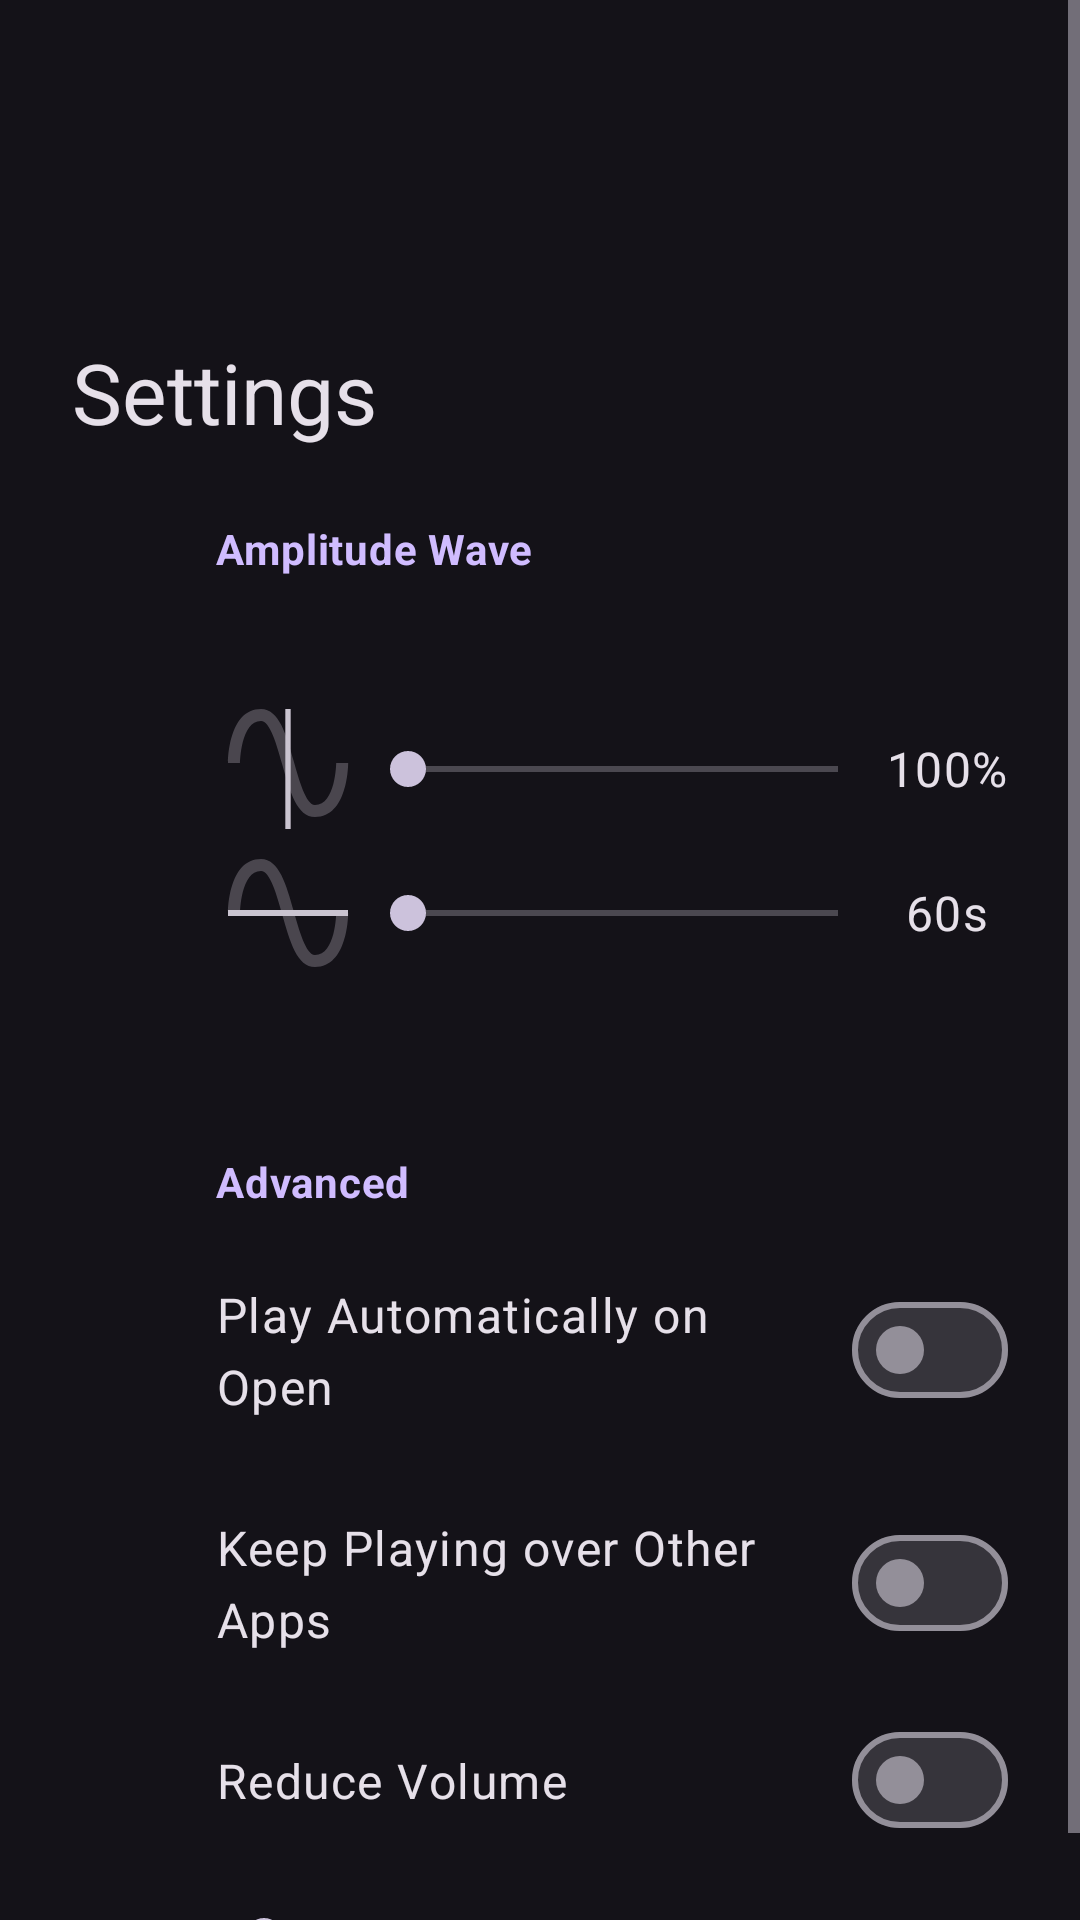

Write the Android layout XML for this screen, with the resource values it uses.
<!-- AndroidManifest.xml: application theme Theme.AppTheme -->
<!-- res/layout/fragment_settings.xml -->
<?xml version="1.0" encoding="utf-8"?>
<ScrollView xmlns:android="http://schemas.android.com/apk/res/android"
  style="@style/WidthMax600"
  android:layout_height="wrap_content">

  <LinearLayout
    android:layout_width="match_parent"
    android:layout_height="wrap_content"
    android:layout_marginStart="@dimen/spacing_50"
    android:layout_marginTop="@dimen/spacing_300"
    android:layout_marginEnd="@dimen/spacing_150"
    android:orientation="vertical">

    <TextView
      style="@style/TextAppearance.Material3.HeadlineMedium"
      android:layout_width="match_parent"
      android:layout_height="wrap_content"
      android:layout_marginStart="@dimen/spacing_100"
      android:layout_marginTop="@dimen/spacing_400"
      android:text="@string/settings"/>

    <TextView
      style="@style/CatNap.SettingsCategory"
      android:layout_width="wrap_content"
      android:layout_height="wrap_content"
      android:layout_marginStart="@dimen/spacing_400"
      android:text="@string/amplitude_wave"/>

    <TableLayout
      android:layout_width="match_parent"
      android:layout_height="wrap_content"
      android:layout_marginStart="@dimen/spacing_400"
      android:layout_marginTop="@dimen/spacing_200"
      android:layout_marginBottom="@dimen/spacing_200">

      <TableRow
        android:layout_width="match_parent"
        android:layout_height="wrap_content">

        <ImageView
          android:layout_width="@dimen/spacing_300"
          android:layout_height="@dimen/spacing_300"
          android:layout_gravity="center_vertical"
          android:src="@drawable/amplitude"/>

        <androidx.appcompat.widget.AppCompatSeekBar
          android:id="@+id/fragment_settings_minimum_volume_seekbar"
          android:layout_width="match_parent"
          android:layout_height="wrap_content"
          android:layout_gravity="center_vertical"
          android:layout_weight="1"/>

        <TextView
          android:id="@+id/fragment_settings_minimum_volume_text"
          style="@style/TextAppearance.Material3.BodyLarge"
          android:layout_width="wrap_content"
          android:layout_height="wrap_content"
          android:layout_gravity="center_vertical|center_horizontal"
          android:text="100%"/>
      </TableRow>

      <TableRow
        android:layout_width="match_parent"
        android:layout_height="wrap_content">

        <ImageView
          android:layout_width="@dimen/spacing_300"
          android:layout_height="@dimen/spacing_300"
          android:layout_gravity="center_vertical"
          android:src="@drawable/frequency"/>

        <androidx.appcompat.widget.AppCompatSeekBar
          android:id="@+id/fragment_settings_period_seekbar"
          android:layout_width="match_parent"
          android:layout_height="wrap_content"
          android:layout_gravity="center_vertical"
          android:layout_weight="1"
          android:max="53"/>

        <TextView
          android:id="@+id/fragment_settings_period_text"
          style="@style/TextAppearance.Material3.BodyLarge"
          android:layout_width="wrap_content"
          android:layout_height="wrap_content"
          android:layout_gravity="center_vertical|center_horizontal"
          android:text="60s"/>
      </TableRow>
    </TableLayout>

    <TextView
      style="@style/CatNap.SettingsCategory"
      android:layout_width="wrap_content"
      android:layout_height="wrap_content"
      android:layout_marginStart="@dimen/spacing_400"
      android:text="@string/advanced"/>

    <com.google.android.material.materialswitch.MaterialSwitch
      android:id="@+id/fragment_settings_auto_play_checkbox"
      style="@style/TextAppearance.Material3.BodyLarge"
      android:layout_width="match_parent"
      android:layout_height="wrap_content"
      android:layout_marginStart="@dimen/spacing_400"
      android:paddingTop="@dimen/spacing_100"
      android:paddingBottom="@dimen/spacing_100"
      android:text="@string/auto_play_on_open"/>

    <com.google.android.material.materialswitch.MaterialSwitch
      android:id="@+id/fragment_settings_ignore_audio_focus_checkbox"
      style="@style/TextAppearance.Material3.BodyLarge"
      android:layout_width="match_parent"
      android:layout_height="wrap_content"
      android:layout_marginStart="@dimen/spacing_400"
      android:paddingTop="@dimen/spacing_100"
      android:paddingBottom="@dimen/spacing_100"
      android:text="@string/ignore_audio_focus"/>

    <com.google.android.material.materialswitch.MaterialSwitch
      android:id="@+id/fragment_settings_volume_limit_checkbox"
      style="@style/TextAppearance.Material3.BodyLarge"
      android:layout_width="match_parent"
      android:layout_height="wrap_content"
      android:layout_marginStart="@dimen/spacing_400"
      android:paddingTop="@dimen/spacing_100"
      android:paddingBottom="@dimen/spacing_100"
      android:text="@string/reduce_volume"/>

    <androidx.appcompat.widget.AppCompatSeekBar
      android:id="@+id/fragment_settings_volume_limit_seekbar"
      android:layout_width="match_parent"
      android:layout_height="wrap_content"
      android:layout_marginStart="@dimen/spacing_400"
      android:paddingTop="@dimen/spacing_100"
      android:paddingBottom="@dimen/spacing_100"/>
  </LinearLayout>

</ScrollView>
<!-- resources referenced by this layout -->
<resources>
  <dimen name="spacing_100">16dp</dimen>
  <dimen name="spacing_150">24dp</dimen>
  <dimen name="spacing_200">32dp</dimen>
  <dimen name="spacing_300">48dp</dimen>
  <dimen name="spacing_400">64dp</dimen>
  <dimen name="spacing_50">8dp</dimen>
  <!-- drawable amplitude (drawable) -->
  <vector xmlns:android="http://schemas.android.com/apk/res/android"
    android:width="36dp"
    android:height="36dp"
    android:viewportWidth="24"
    android:viewportHeight="24">
    <path
      android:fillColor="?attr/colorOnSurfaceVariant"
      android:pathData="M12,22L12,2"
      android:strokeWidth="0.894427"
      android:strokeColor="?attr/colorOnSurfaceVariant"/>
    <path
      android:fillAlpha="0.3"
      android:fillColor="?attr/colorOnSurfaceVariant"
      android:pathData="M16.5,20C13.5,20 12.31,15.76 11.05,11.28C10.14,8.04 9,4 7.5,4C4.11,4 4,10.93 4,11H2C2,10.63 2.06,2 7.5,2C10.5,2 11.71,6.25 12.97,10.74C13.83,13.8 15,18 16.5,18C19.94,18 20.03,11.07 20.03,11H22.03C22.03,11.37 21.97,20 16.5,20Z"/>
  </vector>
  <!-- drawable frequency (drawable) -->
  <vector xmlns:android="http://schemas.android.com/apk/res/android"
    android:width="36dp"
    android:height="36dp"
    android:viewportWidth="24"
    android:viewportHeight="24">
    <path
      android:fillAlpha="0.3"
      android:fillColor="?attr/colorOnSurfaceVariant"
      android:pathData="M16.5,21C13.5,21 12.31,16.76 11.05,12.28C10.14,9.04 9,5 7.5,5C4.11,5 4,11.93 4,12H2C2,11.63 2.06,3 7.5,3C10.5,3 11.71,7.25 12.97,11.74C13.83,14.8 15,19 16.5,19C19.94,19 20.03,12.07 20.03,12H22.03C22.03,12.37 21.97,21 16.5,21Z"/>
    <path
      android:fillColor="?attr/colorOnSurfaceVariant"
      android:pathData="M22,12L2,12"
      android:strokeWidth="1"
      android:strokeColor="?attr/colorOnSurfaceVariant"/>
  </vector>
  <string name="advanced">Advanced</string>
  <string name="amplitude_wave">Amplitude Wave</string>
  <string name="auto_play_on_open">Play Automatically on Open</string>
  <string name="ignore_audio_focus">Keep Playing over Other Apps</string>
  <string name="reduce_volume">Reduce Volume</string>
  <string name="settings">Settings</string>
  <style name="CatNap.SettingsCategory">
      <item name="android:textAppearance">@style/TextAppearance.Material3.BodyMedium</item>
      <item name="android:textColor">?attr/colorPrimary</item>
      <item name="android:textStyle">bold</item>
      <item name="android:layout_marginTop">@dimen/spacing_150</item>
      <item name="android:layout_marginBottom">@dimen/spacing_50</item>
    </style>
  <style name="WidthMax600">
      <item name="android:layout_width">match_parent</item>
    </style>
  <style name="Theme.AppTheme" parent="Theme.Material3.Dark.NoActionBar">
      <item name="isLightTheme">false</item>
      <item name="materialCardViewStyle">@style/Widget.Material3.CardView.Filled</item>
    </style>
</resources>
